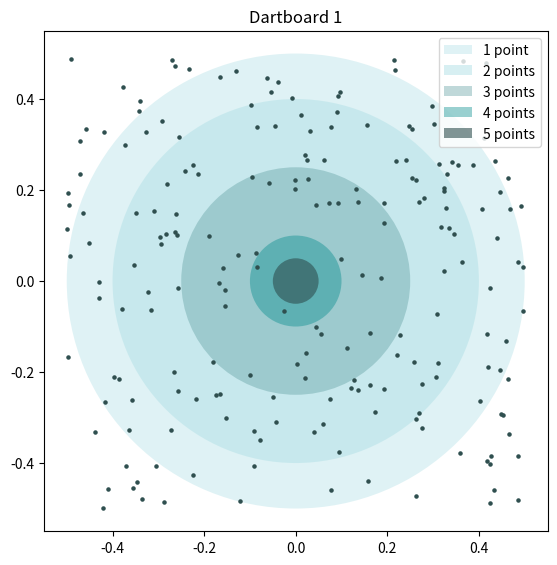
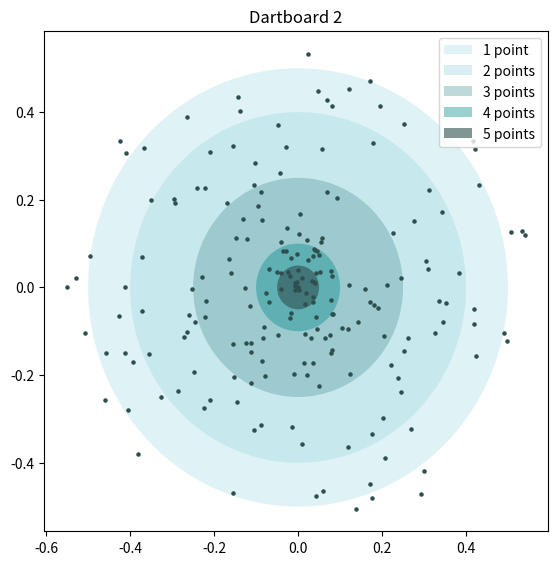

Python code for these plots, in order:
import random
from math import sqrt, pi, cos, sin
from scipy.stats import ttest_ind, shapiro, levene, mannwhitneyu
import matplotlib.pyplot as plt
from matplotlib.patches import Circle


class Dartboard_1:
    '''class representing the first dartboard, placement of throw is calculated based on drawn x and y coordinates'''
    
    name = 'Dartboard 1'
    
    def __init__(self):
        self.scores = []
        self.historyOfCoordinates = []
        # assign the radius length of the dartboard 
        self.radiusOfBoard = 0.5
    
    # simulate throw on the first dartboard, placement is calculated based on drawn x and y coordinates
    def throw(self):
        x = random.uniform(-self.radiusOfBoard,self.radiusOfBoard)
        y = random.uniform(-self.radiusOfBoard,self.radiusOfBoard)
        coordinates = (x,y)
        distanceFrom0 = sqrt(x**2+y**2)
        
        # assigning points based on the distance from the center of the dartboard
        if distanceFrom0 > self.radiusOfBoard:
            score = 0
        elif distanceFrom0 < (self.radiusOfBoard/10):
            score = 5
        elif distanceFrom0 >= (self.radiusOfBoard/10) and distanceFrom0 < (self.radiusOfBoard/5):
            score = 4
        elif distanceFrom0 >= (self.radiusOfBoard/5) and distanceFrom0 < (self.radiusOfBoard/2):
            score = 3  
        elif distanceFrom0 >= (self.radiusOfBoard/2) and distanceFrom0 < (self.radiusOfBoard/1.25):
            score = 2
        else:
            score = 1
            
        self.save_score(coordinates, score)  
    
    # save the score of a throw
    def save_score(self, coordinates, score):
        self.historyOfCoordinates.append(coordinates)
        self.scores.append(score)
    
    # series of throws
    def simulate(self, nrOfRounds):
        for _ in range(nrOfRounds):
            self.throw()
        
        self.averageScore = sum(self.scores)/nrOfRounds
        
    # display the dartboard as a plot
    def show_board(self):
        
        x = [round[0] for round in self.historyOfCoordinates]
        y = [round[1] for round in self.historyOfCoordinates]
        
        circle1 = Circle((0,0), radius=self.radiusOfBoard/10, facecolor='darkslategrey', alpha=0.6, edgecolor='none', label='5 points')
        circle2 = Circle((0,0), radius=self.radiusOfBoard/5, facecolor='darkcyan', alpha=0.4, edgecolor='none', label='4 points')
        circle3 = Circle((0,0), radius=self.radiusOfBoard/2, facecolor='cadetblue', alpha=0.4, edgecolor='none', label='3 points')
        circle4 = Circle((0,0), radius=self.radiusOfBoard/1.25, facecolor='powderblue', alpha=0.5, edgecolor='none', label='2 points')
        circle5 = Circle((0,0), radius=self.radiusOfBoard, facecolor='powderblue', alpha=0.4, edgecolor='none', label='1 point')
        
        fig, ax = plt.subplots(figsize=(6.5,6.5)) 
        for circle in (circle5, circle4, circle3, circle2, circle1):
            ax.add_patch(circle)
        
        plt.legend(loc='upper right')
        plt.title(self.name)
        plt.scatter(x,y, color='darkslategrey', s=5)
        plt.show()
    
    # summarize the scores
    def summarize_scores(self):
        self.scoresCount = {
            0: 0,
            1: 0,
            2: 0,
            3: 0,
            4: 0,
            5: 0
        }

        for score in self.scores:
            self.scoresCount[score] += 1
    
    # represent the object as a string
    def __str__(self):
        self.summarize_scores()
        return f'''Scores count for {self.name}:
        5 points: {self.scoresCount[5]}
        4 points: {self.scoresCount[4]}
        3 points: {self.scoresCount[3]}
        2 points: {self.scoresCount[2]}
        1 points: {self.scoresCount[1]}
        missed (0 points): {self.scoresCount[0]}'''
        
    
class Dartboard_2(Dartboard_1):
    '''class representing the second dartboard, placement of throw is calculated based on drawn radius and angle '''
    
    name = 'Dartboard 2'
    
    def __init__(self):
        super().__init__()
    
    # simulate throw on the second dartboard, placement is calculated based on drawn radius and angle   
    def throw(self):
        a = self.radiusOfBoard/0.5
        
        r = random.uniform(0,a * 1/sqrt(pi))
        phi = random.uniform(0,2*pi)
        x = r*cos(phi)
        y = r*sin(phi)
        coordinates = (x,y)
        distanceFrom0 = sqrt(x**2+y**2)
        
        # assigning points based on the distance from the center of the dartboard
        if distanceFrom0 > self.radiusOfBoard:
            score = 0
        elif distanceFrom0 < (self.radiusOfBoard/10):
            score = 5
        elif distanceFrom0 >= (self.radiusOfBoard/10) and distanceFrom0 < (self.radiusOfBoard/5):
            score = 4
        elif distanceFrom0 >= (self.radiusOfBoard/5) and distanceFrom0 < (self.radiusOfBoard/2):
            score = 3    
        elif distanceFrom0 >= (self.radiusOfBoard/2) and distanceFrom0 < (self.radiusOfBoard/1.25):
            score = 2
        else:
            score = 1
        self.save_score(coordinates, score)  
    
            


def test_distributions(firstSample : Dartboard_1, secondSample : Dartboard_2, alpha = 0.05):
    #h0 -> mean of scores from dartboard_1 = mean of scores from dartboard_2
    
    #normality test
    stat1, p1 = shapiro(firstSample.scores)
    stat2, p2 = shapiro(secondSample.scores)
    #test - equal variances
    statLevene, pLevene = levene(firstSample.scores, secondSample.scores)
    
    if p1 > 0.05 and p2 > 0.05 and pLevene > 0.05:
        #t test if variables are normally distributed and their variances are equal
        stat, p = ttest_ind(firstSample.scores, secondSample.scores)
    else:
        #non-parametric test
        stat, p = mannwhitneyu(firstSample.scores, secondSample.scores)
    
    if p > alpha:
        #there is no reason to reject h0
        print(f"There isn't a significant difference between average scores of dartboard 1 and dartboard 2. We don't reject h0 at a significance level of {alpha}.")
        print(f'Average scores: dartboard 1 = {firstSample.averageScore}, dartboard 2 = {secondSample.averageScore}')
        
    else:
        print(f"There is a significant difference between average scores of dartboard 1 and dartboard 2. We reject h0 at a significance level of {alpha}.")
        print(f'Average scores: dartboard 1 = {firstSample.averageScore}, dartboard 2 = {secondSample.averageScore}')


'''def test_t_equal_var_false(firstSample : Dartboard_1, secondSample : Dartboard_2, alpha = 0.05):
    stat, p = ttest_ind(firstSample.scores, secondSample.scores, equal_var=False)
    if p > alpha:
        #there is no reason to reject h0
        print(f"There isn't a significant difference between average scores of dartboard 1 and dartboard 2. We don't reject h0 at a significance level of {alpha}.")
        print(f'Average scores: dartboard 1 = {firstSample.averageScore}, dartboard 2 = {secondSample.averageScore}')
        
    else:
        print(f"There is a significant difference between average scores of dartboard 1 and dartboard 2. We reject h0 at a significance level of {alpha}.")
        print(f'Average scores: dartboard 1 = {firstSample.averageScore}, dartboard 2 = {secondSample.averageScore}')'''

    

playFirstDartboard = Dartboard_1()
playFirstDartboard.simulate(200)
playSecondDartboard = Dartboard_2()
playSecondDartboard.simulate(200)
test_distributions(playFirstDartboard,playSecondDartboard)
playFirstDartboard.show_board()
playSecondDartboard.show_board()

print(playFirstDartboard)
print(playSecondDartboard)